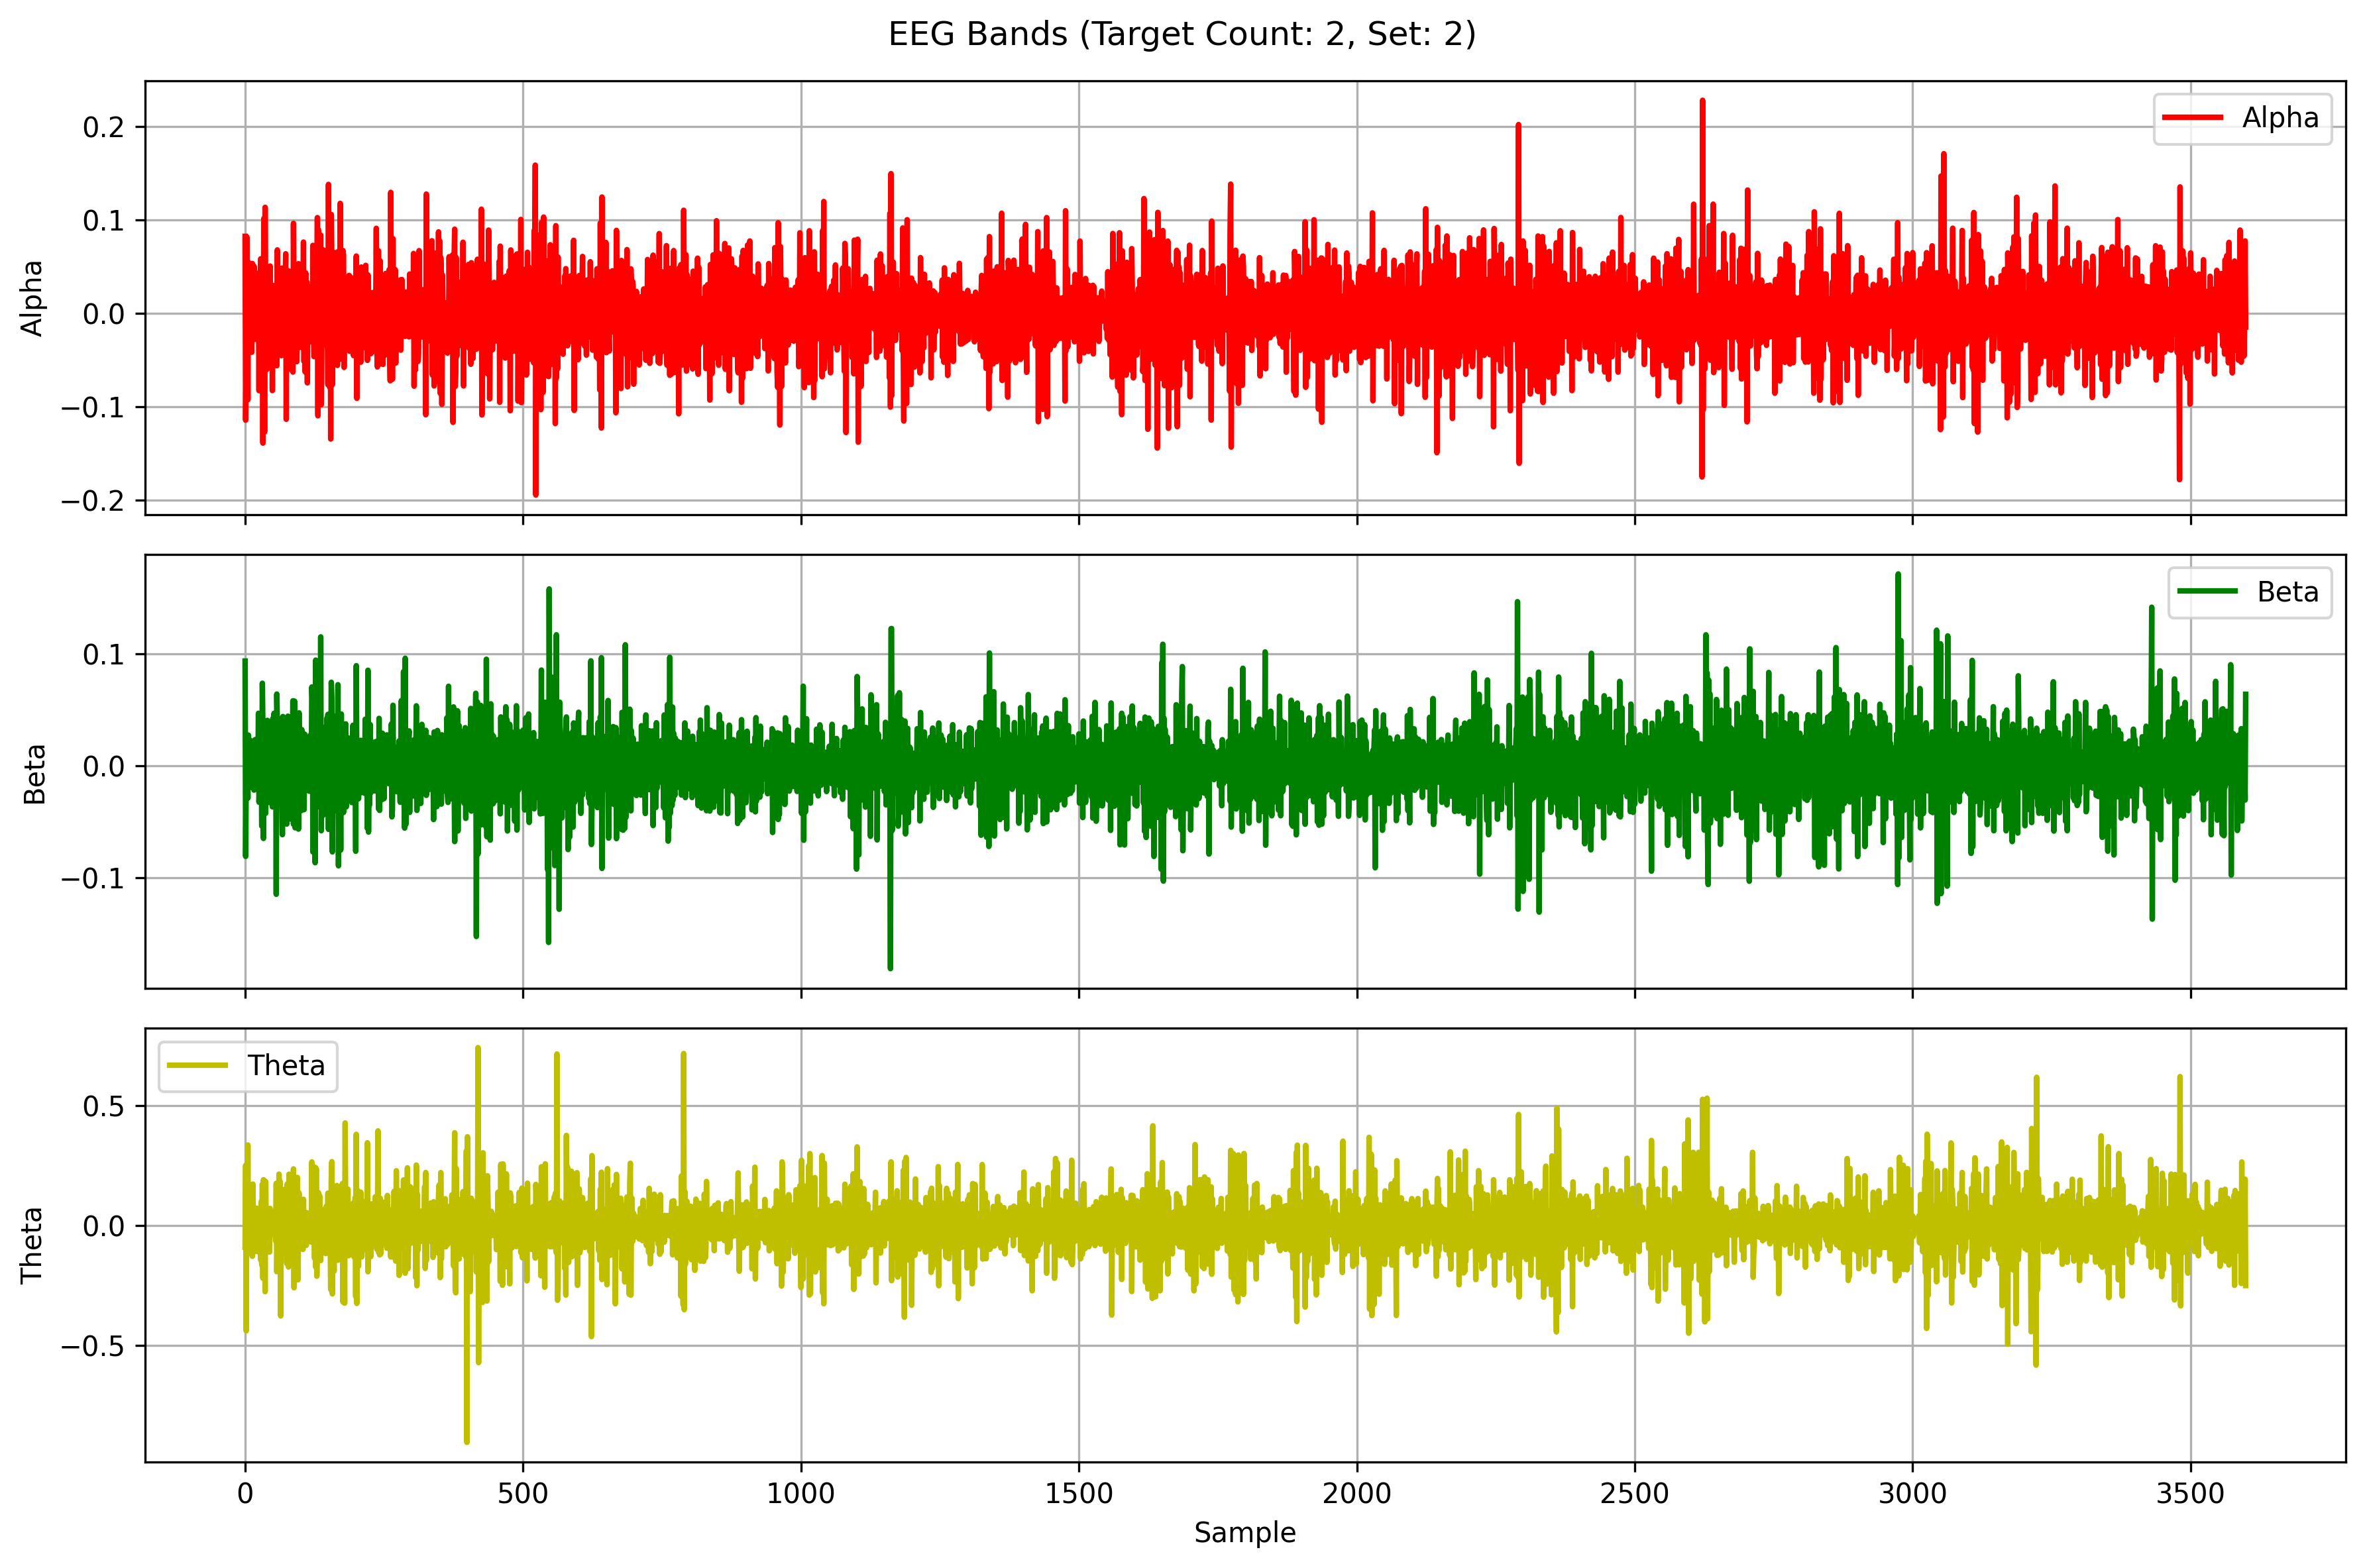

Values plotted in this chart, from the file beside it:
Alpha, Beta, Theta
0.08227, 0.09329, -0.09023
-0.1146, -0.08075, 0.2505
-0.04193, -0.00381, -0.4385
0.08176, -0.01996, 0.1822
0.03349, -0.01298, -0.08628
-0.09263, -0.02888, 0.3351
0.05451, 0.02728, -0.1141
0.04233, -0.002992, -0.09635
0.005507, 0.01126, 0.04667
-0.01592, -0.002353, -0.02667
-0.01217, -0.004918, 0.07708
-0.003635, 0.02224, -0.06034
-0.04179, -0.01925, 0.006042
0.05315, -0.003704, -0.1282
0.006942, -0.00977, 0.1726
-0.02843, 0.01558, -0.02978
0.05036, -0.02171, 0.001437
-0.01072, 0.008283, -0.1094
-0.0194, 0.0233, 0.06286
-0.01454, -0.02009, 0.03899
0.03918, 0.008579, -0.0348
-0.01885, -0.01336, 0.0721
-0.02868, 0.008344, -0.08074
0.04283, -0.004828, 0.04891
0.02331, 0.04676, 0.05045
-0.08293, -0.03245, -0.1122
0.01576, -0.01894, 0.009215
6.629064486488368e-05, -0.002949, 0.06239
0.05821, 0.01783, -0.1436
-0.03908, 0.004174, 0.09962
0.02158, -0.05376, -0.1647
0.02658, 0.07353, 0.1729
-0.139, 0.03101, -0.2194
0.03128, -0.06474, 0.1906
0.1016, 0.03889, 0.08648
-0.1272, 0.01419, 0.1352
0.1134, -0.03672, -0.2755
-0.003955, -0.04235, 0.1833
0.00954, 0.02518, -0.03864
-0.06032, -0.01178, -0.04076
0.04794, 0.04046, 0.01224
-0.003278, -0.005211, 0.009834
-0.03711, -0.007345, 0.0181
0.04598, -0.03262, -0.002429
-0.0189, 0.01415, -0.1104
0.0505, 0.0009169, 0.07123
-0.04231, 0.0005638, -0.0375
-0.01454, 0.01009, 0.02364
0.02895, -0.000131, -0.01821
-0.08281, -0.03657, -0.007665
0.02977, 0.04223, -0.02431
0.001845, -0.0279, -0.002819
0.01148, 0.04674, 0.02356
0.02133, -0.02643, 0.05688
0.01794, -0.0224, -0.003976
-0.03935, 0.04213, -0.06459
0.02296, -0.1145, 0.1754
-0.05624, 0.06392, -0.1922
0.06778, 0.03631, -0.02837
-0.01504, 0.0005562, 0.07566
... 3,540 more rows
